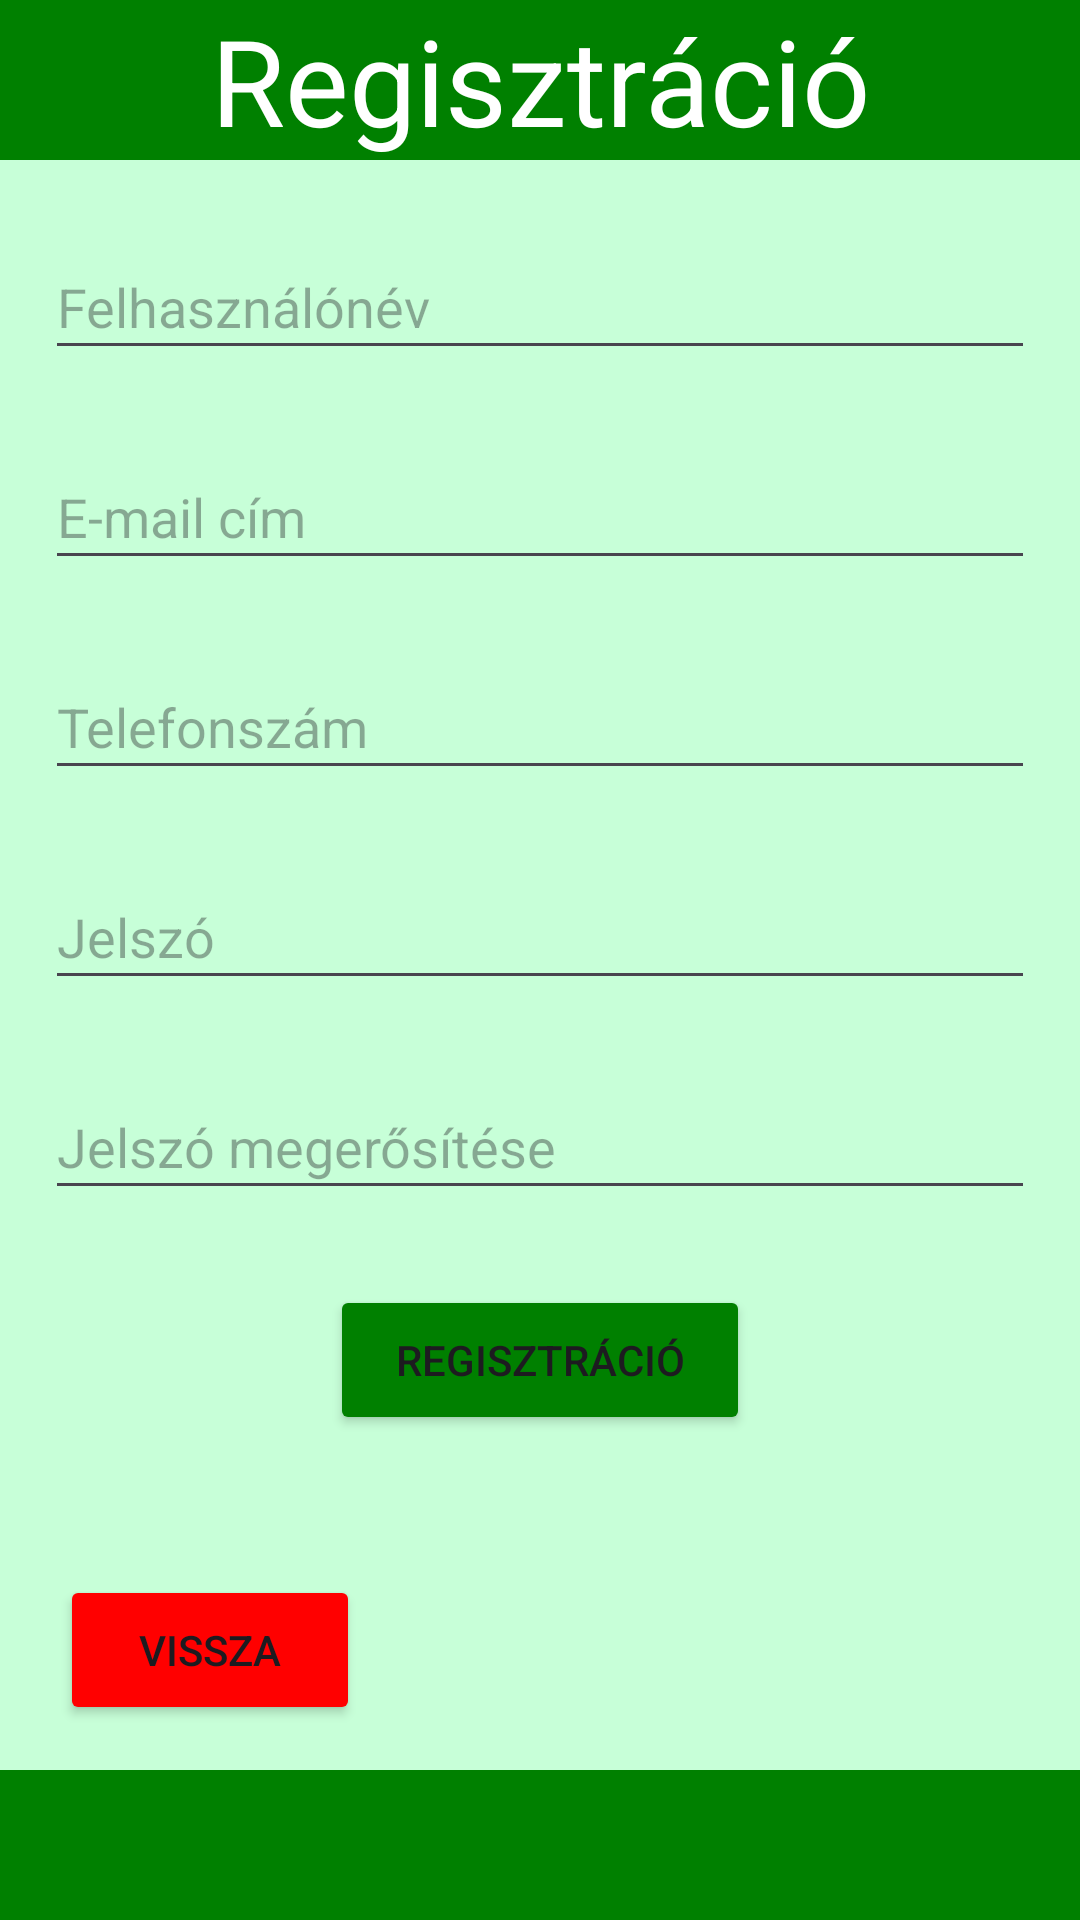

Here is an Android app screen rendered from its layout file. Give the layout XML and the strings, colors and styles it references.
<!-- AndroidManifest.xml: application theme Theme.Billiard_idopontfoglalo_app -->
<!-- res/layout/activity_registration.xml -->
<?xml version="1.0" encoding="utf-8"?>
<androidx.constraintlayout.widget.ConstraintLayout
    xmlns:android="http://schemas.android.com/apk/res/android"
    xmlns:app="http://schemas.android.com/apk/res-auto"
    xmlns:tools="http://schemas.android.com/tools"
    android:layout_width="match_parent"
    android:id="@+id/main"
    android:layout_height="match_parent"
    android:background="@color/light_green"
    tools:context=".RegistrationActivity">

    <TextView
        android:id="@+id/registrationTextView"
        android:layout_width="match_parent"
        android:layout_height="wrap_content"
        android:text="@string/register"
        android:background="@color/dark_green"
        android:textColor="@color/white"
        android:textSize="40sp"
        android:textAlignment="center"
        app:layout_constraintTop_toTopOf="parent"
        app:layout_constraintStart_toStartOf="parent"
        app:layout_constraintEnd_toEndOf="parent"/>

    <EditText
        android:id="@+id/UserNameEditText"
        android:layout_width="@dimen/long_edittext_width"
        android:layout_height="@dimen/edittext_height"
        android:layout_margin="@dimen/regist_margin"
        android:hint="@string/username"
        android:inputType="textPersonName"
        app:layout_constraintTop_toBottomOf="@id/registrationTextView"
        app:layout_constraintStart_toStartOf="parent"
        app:layout_constraintEnd_toEndOf="parent"
        />

    <EditText
        android:id="@+id/EmailEditText"
        android:layout_width="@dimen/long_edittext_width"
        android:layout_height="@dimen/edittext_height"
        android:layout_margin="@dimen/regist_margin"
        android:hint="@string/email_address"
        android:inputType="textEmailAddress"
        app:layout_constraintTop_toBottomOf="@id/UserNameEditText"
        app:layout_constraintStart_toStartOf="parent"
        app:layout_constraintEnd_toEndOf="parent"
        />

    <EditText
        android:id="@+id/PhoneNumberEditText"
        android:layout_width="@dimen/long_edittext_width"
        android:layout_height="@dimen/edittext_height"
        android:layout_margin="@dimen/regist_margin"
        android:hint="@string/phone_number"
        android:inputType="phone"
        app:layout_constraintTop_toBottomOf="@id/EmailEditText"
        app:layout_constraintStart_toStartOf="parent"
        app:layout_constraintEnd_toEndOf="parent"
        />

    <EditText
        android:id="@+id/PasswordEditText"
        android:layout_width="@dimen/long_edittext_width"
        android:layout_height="@dimen/edittext_height"
        android:layout_margin="@dimen/regist_margin"
        android:hint="@string/password"
        android:inputType="textPassword"
        app:layout_constraintTop_toBottomOf="@id/PhoneNumberEditText"
        app:layout_constraintStart_toStartOf="parent"
        app:layout_constraintEnd_toEndOf="parent"
        />

    <EditText
        android:id="@+id/PasswordAgainEditText"
        android:layout_width="@dimen/long_edittext_width"
        android:layout_height="@dimen/edittext_height"
        android:layout_margin="@dimen/regist_margin"
        android:hint="@string/password_again"
        android:inputType="textPassword"
        app:layout_constraintTop_toBottomOf="@id/PasswordEditText"
        app:layout_constraintStart_toStartOf="parent"
        app:layout_constraintEnd_toEndOf="parent" />

    <Button
        android:id="@+id/RegistButton"
        android:layout_width="140dp"
        android:layout_height="50dp"
        android:layout_margin="@dimen/regist_margin"
        android:text="@string/register"
        android:onClick="registration"
        android:backgroundTint="@color/dark_green"
        app:layout_constraintTop_toBottomOf="@id/PasswordAgainEditText"
        app:layout_constraintStart_toStartOf="parent"
        app:layout_constraintEnd_toEndOf="parent"
        />

    <Button
        android:id="@+id/CancelButton"
        android:layout_width="100dp"
        android:layout_height="50dp"
        android:layout_marginBottom="65dp"
        android:layout_marginStart="20dp"
        android:backgroundTint="@color/red"
        android:onClick="cancel"
        android:text="@string/cancel"
        app:layout_constraintBottom_toBottomOf="parent"
        app:layout_constraintStart_toStartOf="parent" />

    <FrameLayout
        android:id="@+id/BottomLine"
        android:layout_width="0dp"
        android:layout_height="50dp"
        android:background="@color/dark_green"
        app:layout_constraintBottom_toBottomOf="parent"
        app:layout_constraintEnd_toEndOf="parent"
        app:layout_constraintHorizontal_bias="0.0"
        app:layout_constraintStart_toStartOf="parent"
        app:layout_constraintTop_toTopOf="parent"
        app:layout_constraintVertical_bias="1.0">
    </FrameLayout>

</androidx.constraintlayout.widget.ConstraintLayout>
<!-- resources referenced by this layout -->
<resources>
  <color name="dark_green">#008000</color>
  <color name="light_green">#c7ffd8</color>
  <color name="red">#ff0000</color>
  <color name="white">#FFFFFFFF</color>
  <dimen name="edittext_height">45dp</dimen>
  <dimen name="long_edittext_width">330dp</dimen>
  <dimen name="regist_margin">25dp</dimen>
  <string name="cancel">Vissza</string>
  <string name="email_address">E-mail cím</string>
  <string name="password">Jelszó</string>
  <string name="password_again">Jelszó megerősítése</string>
  <string name="phone_number">Telefonszám</string>
  <string name="register">Regisztráció</string>
  <string name="username">Felhasználónév</string>
  <style name="Theme.Billiard_idopontfoglalo_app" parent="Base.Theme.Billiard_idopontfoglalo_app" />
  <style name="Base.Theme.Billiard_idopontfoglalo_app" parent="Theme.Material3.DayNight.NoActionBar">
          
          
      </style>
</resources>
